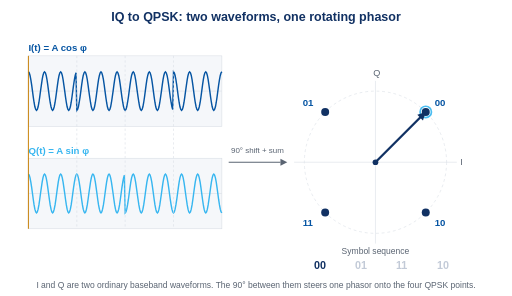
t = 0.00 s
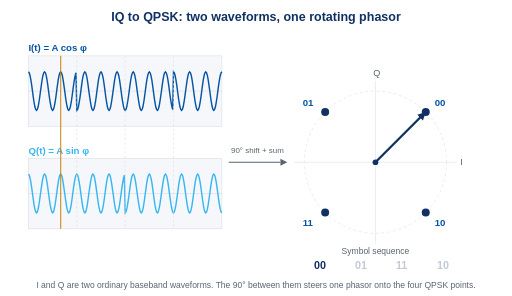
t = 1.33 s
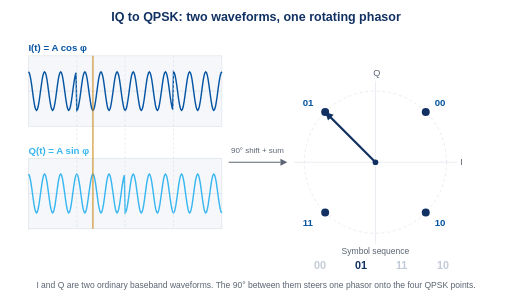
t = 2.67 s
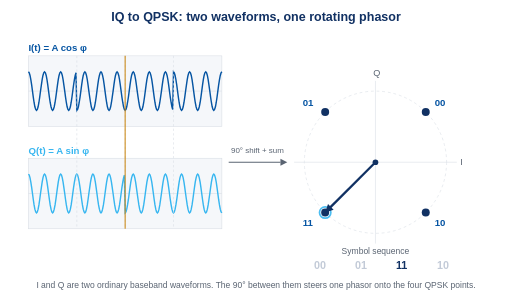
t = 4.00 s
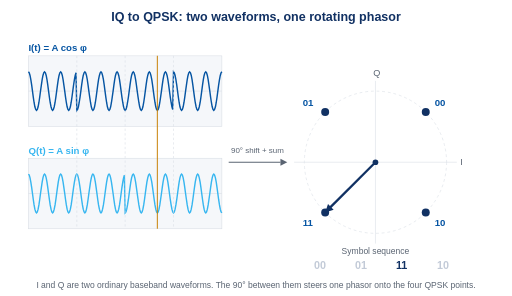
t = 5.33 s
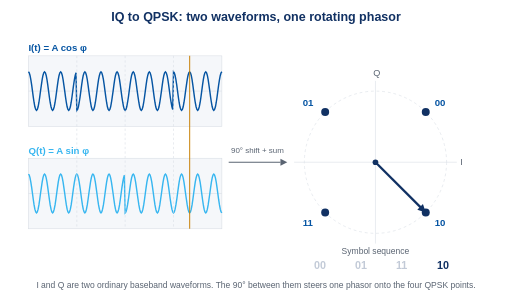
t = 6.67 s

The animated SVG that drew these frames (rendered in a browser with its animation timeline set to each time). Animation: 14 SMIL elements (animate=12,animateTransform=2); one cycle of 8.00 s, repeats indefinitely.

<svg xmlns="http://www.w3.org/2000/svg" width="900" height="520" viewBox="0 0 900 520">
  <rect width="900" height="520" fill="#ffffff"/>
  <text x="450.0" y="36" text-anchor="middle" font-family="Arial" font-size="22" font-weight="bold" fill="#113163">IQ to QPSK: two waveforms, one rotating phasor</text>

  <!-- I panel -->
  <rect x="50" y="98" width="340" height="124" fill="#f5f7fa" stroke="#d8dde4"/>
  <line x1="50" y1="160" x2="390" y2="160" stroke="#d8dde4" stroke-width="1"/>
  <text x="50" y="90" font-family="Arial" font-size="17" font-weight="bold" fill="#0655a3">I(t)  =  A cos &#966;</text>
  <polyline points="50.0,126.0 51.4,127.7 52.8,132.5 54.2,140.0 55.7,149.5 57.1,160.0 58.5,170.5 59.9,180.0 61.3,187.5 62.8,192.3 64.2,194.0 65.6,192.3 67.0,187.5 68.4,180.0 69.8,170.5 71.2,160.0 72.7,149.5 74.1,140.0 75.5,132.5 76.9,127.7 78.3,126.0 79.8,127.7 81.2,132.5 82.6,140.0 84.0,149.5 85.4,160.0 86.8,170.5 88.2,180.0 89.7,187.5 91.1,192.3 92.5,194.0 93.9,192.3 95.3,187.5 96.8,180.0 98.2,170.5 99.6,160.0 101.0,149.5 102.4,140.0 103.8,132.5 105.2,127.7 106.7,126.0 108.1,127.7 109.5,132.5 110.9,140.0 112.3,149.5 113.8,160.0 115.2,170.5 116.6,180.0 118.0,187.5 119.4,192.3 120.8,194.0 122.2,192.3 123.7,187.5 125.1,180.0 126.5,170.5 127.9,160.0 129.3,149.5 130.8,140.0 132.2,132.5 133.6,127.7 135.0,194.0 136.4,192.3 137.8,187.5 139.2,180.0 140.7,170.5 142.1,160.0 143.5,149.5 144.9,140.0 146.3,132.5 147.8,127.7 149.2,126.0 150.6,127.7 152.0,132.5 153.4,140.0 154.8,149.5 156.2,160.0 157.7,170.5 159.1,180.0 160.5,187.5 161.9,192.3 163.3,194.0 164.8,192.3 166.2,187.5 167.6,180.0 169.0,170.5 170.4,160.0 171.8,149.5 173.2,140.0 174.7,132.5 176.1,127.7 177.5,126.0 178.9,127.7 180.3,132.5 181.8,140.0 183.2,149.5 184.6,160.0 186.0,170.5 187.4,180.0 188.8,187.5 190.2,192.3 191.7,194.0 193.1,192.3 194.5,187.5 195.9,180.0 197.3,170.5 198.8,160.0 200.2,149.5 201.6,140.0 203.0,132.5 204.4,127.7 205.8,126.0 207.2,127.7 208.7,132.5 210.1,140.0 211.5,149.5 212.9,160.0 214.3,170.5 215.8,180.0 217.2,187.5 218.6,192.3 220.0,194.0 221.4,192.3 222.8,187.5 224.2,180.0 225.7,170.5 227.1,160.0 228.5,149.5 229.9,140.0 231.3,132.5 232.8,127.7 234.2,126.0 235.6,127.7 237.0,132.5 238.4,140.0 239.8,149.5 241.2,160.0 242.7,170.5 244.1,180.0 245.5,187.5 246.9,192.3 248.3,194.0 249.8,192.3 251.2,187.5 252.6,180.0 254.0,170.5 255.4,160.0 256.8,149.5 258.2,140.0 259.7,132.5 261.1,127.7 262.5,126.0 263.9,127.7 265.3,132.5 266.8,140.0 268.2,149.5 269.6,160.0 271.0,170.5 272.4,180.0 273.8,187.5 275.2,192.3 276.7,194.0 278.1,192.3 279.5,187.5 280.9,180.0 282.3,170.5 283.8,160.0 285.2,149.5 286.6,140.0 288.0,132.5 289.4,127.7 290.8,126.0 292.2,127.7 293.7,132.5 295.1,140.0 296.5,149.5 297.9,160.0 299.3,170.5 300.8,180.0 302.2,187.5 303.6,192.3 305.0,126.0 306.4,127.7 307.8,132.5 309.2,140.0 310.7,149.5 312.1,160.0 313.5,170.5 314.9,180.0 316.3,187.5 317.8,192.3 319.2,194.0 320.6,192.3 322.0,187.5 323.4,180.0 324.8,170.5 326.2,160.0 327.7,149.5 329.1,140.0 330.5,132.5 331.9,127.7 333.3,126.0 334.8,127.7 336.2,132.5 337.6,140.0 339.0,149.5 340.4,160.0 341.8,170.5 343.2,180.0 344.7,187.5 346.1,192.3 347.5,194.0 348.9,192.3 350.3,187.5 351.8,180.0 353.2,170.5 354.6,160.0 356.0,149.5 357.4,140.0 358.8,132.5 360.2,127.7 361.7,126.0 363.1,127.7 364.5,132.5 365.9,140.0 367.3,149.5 368.8,160.0 370.2,170.5 371.6,180.0 373.0,187.5 374.4,192.3 375.8,194.0 377.2,192.3 378.7,187.5 380.1,180.0 381.5,170.5 382.9,160.0 384.3,149.5 385.8,140.0 387.2,132.5 388.6,127.7 390.0,126.0" fill="none" stroke="#0655a3" stroke-width="2.5"/>

  <!-- Q panel -->
  <rect x="50" y="278" width="340" height="124" fill="#f5f7fa" stroke="#d8dde4"/>
  <line x1="50" y1="340" x2="390" y2="340" stroke="#d8dde4" stroke-width="1"/>
  <text x="50" y="270" font-family="Arial" font-size="17" font-weight="bold" fill="#37b6f0">Q(t)  =  A sin &#966;</text>
  <polyline points="50.0,306.0 51.4,307.7 52.8,312.5 54.2,320.0 55.7,329.5 57.1,340.0 58.5,350.5 59.9,360.0 61.3,367.5 62.8,372.3 64.2,374.0 65.6,372.3 67.0,367.5 68.4,360.0 69.8,350.5 71.2,340.0 72.7,329.5 74.1,320.0 75.5,312.5 76.9,307.7 78.3,306.0 79.8,307.7 81.2,312.5 82.6,320.0 84.0,329.5 85.4,340.0 86.8,350.5 88.2,360.0 89.7,367.5 91.1,372.3 92.5,374.0 93.9,372.3 95.3,367.5 96.8,360.0 98.2,350.5 99.6,340.0 101.0,329.5 102.4,320.0 103.8,312.5 105.2,307.7 106.7,306.0 108.1,307.7 109.5,312.5 110.9,320.0 112.3,329.5 113.8,340.0 115.2,350.5 116.6,360.0 118.0,367.5 119.4,372.3 120.8,374.0 122.2,372.3 123.7,367.5 125.1,360.0 126.5,350.5 127.9,340.0 129.3,329.5 130.8,320.0 132.2,312.5 133.6,307.7 135.0,306.0 136.4,307.7 137.8,312.5 139.2,320.0 140.7,329.5 142.1,340.0 143.5,350.5 144.9,360.0 146.3,367.5 147.8,372.3 149.2,374.0 150.6,372.3 152.0,367.5 153.4,360.0 154.8,350.5 156.2,340.0 157.7,329.5 159.1,320.0 160.5,312.5 161.9,307.7 163.3,306.0 164.8,307.7 166.2,312.5 167.6,320.0 169.0,329.5 170.4,340.0 171.8,350.5 173.2,360.0 174.7,367.5 176.1,372.3 177.5,374.0 178.9,372.3 180.3,367.5 181.8,360.0 183.2,350.5 184.6,340.0 186.0,329.5 187.4,320.0 188.8,312.5 190.2,307.7 191.7,306.0 193.1,307.7 194.5,312.5 195.9,320.0 197.3,329.5 198.8,340.0 200.2,350.5 201.6,360.0 203.0,367.5 204.4,372.3 205.8,374.0 207.2,372.3 208.7,367.5 210.1,360.0 211.5,350.5 212.9,340.0 214.3,329.5 215.8,320.0 217.2,312.5 218.6,307.7 220.0,374.0 221.4,372.3 222.8,367.5 224.2,360.0 225.7,350.5 227.1,340.0 228.5,329.5 229.9,320.0 231.3,312.5 232.8,307.7 234.2,306.0 235.6,307.7 237.0,312.5 238.4,320.0 239.8,329.5 241.2,340.0 242.7,350.5 244.1,360.0 245.5,367.5 246.9,372.3 248.3,374.0 249.8,372.3 251.2,367.5 252.6,360.0 254.0,350.5 255.4,340.0 256.8,329.5 258.2,320.0 259.7,312.5 261.1,307.7 262.5,306.0 263.9,307.7 265.3,312.5 266.8,320.0 268.2,329.5 269.6,340.0 271.0,350.5 272.4,360.0 273.8,367.5 275.2,372.3 276.7,374.0 278.1,372.3 279.5,367.5 280.9,360.0 282.3,350.5 283.8,340.0 285.2,329.5 286.6,320.0 288.0,312.5 289.4,307.7 290.8,306.0 292.2,307.7 293.7,312.5 295.1,320.0 296.5,329.5 297.9,340.0 299.3,350.5 300.8,360.0 302.2,367.5 303.6,372.3 305.0,374.0 306.4,372.3 307.8,367.5 309.2,360.0 310.7,350.5 312.1,340.0 313.5,329.5 314.9,320.0 316.3,312.5 317.8,307.7 319.2,306.0 320.6,307.7 322.0,312.5 323.4,320.0 324.8,329.5 326.2,340.0 327.7,350.5 329.1,360.0 330.5,367.5 331.9,372.3 333.3,374.0 334.8,372.3 336.2,367.5 337.6,360.0 339.0,350.5 340.4,340.0 341.8,329.5 343.2,320.0 344.7,312.5 346.1,307.7 347.5,306.0 348.9,307.7 350.3,312.5 351.8,320.0 353.2,329.5 354.6,340.0 356.0,350.5 357.4,360.0 358.8,367.5 360.2,372.3 361.7,374.0 363.1,372.3 364.5,367.5 365.9,360.0 367.3,350.5 368.8,340.0 370.2,329.5 371.6,320.0 373.0,312.5 374.4,307.7 375.8,306.0 377.2,307.7 378.7,312.5 380.1,320.0 381.5,329.5 382.9,340.0 384.3,350.5 385.8,360.0 387.2,367.5 388.6,372.3 390.0,374.0" fill="none" stroke="#37b6f0" stroke-width="2.5"/>

  <!-- symbol boundary ticks -->
  <g stroke="#d8dde4" stroke-dasharray="4 4">
    <line x1="135" y1="98" x2="135" y2="402"/>
    <line x1="220" y1="98" x2="220" y2="402"/>
    <line x1="305" y1="98" x2="305" y2="402"/>
  </g>

  <!-- moving time cursor -->
  <g>
    <line x1="50" y1="98" x2="50" y2="402" stroke="#c77e00" stroke-width="2" opacity="0.85"/>
    <animateTransform attributeName="transform" type="translate" values="0,0;340,0" dur="8s" repeatCount="indefinite"/>
  </g>

  <!-- connector -->
  <line x1="402" y1="285" x2="493" y2="285" stroke="#5a6472" stroke-width="2"/>
  <polygon points="493,279 493,291 505,285" fill="#5a6472"/>
  <text x="452.5" y="269" text-anchor="middle" font-family="Arial" font-size="14" fill="#5a6472">90&#176; shift + sum</text>

  <!-- constellation -->
  <circle cx="660" cy="285" r="125" fill="none" stroke="#d8dde4" stroke-dasharray="5 5"/>
  <line x1="517" y1="285" x2="803" y2="285" stroke="#d8dde4"/>
  <line x1="660" y1="142" x2="660" y2="428" stroke="#d8dde4"/>
  <text x="809" y="290" font-family="Arial" font-size="16" fill="#5a6472">I</text>
  <text x="656" y="134" font-family="Arial" font-size="16" fill="#5a6472">Q</text>

  <circle cx="748.4" cy="196.6" r="7" fill="#113163"/>
<circle cx="571.6" cy="196.6" r="7" fill="#113163"/>
<circle cx="571.6" cy="373.4" r="7" fill="#113163"/>
<circle cx="748.4" cy="373.4" r="7" fill="#113163"/>
  <text x="764" y="187" font-family="Arial" font-size="17" font-weight="bold" fill="#0655a3">00</text>
<text x="532" y="187" font-family="Arial" font-size="17" font-weight="bold" fill="#0655a3">01</text>
<text x="532" y="397" font-family="Arial" font-size="17" font-weight="bold" fill="#0655a3">11</text>
<text x="764" y="397" font-family="Arial" font-size="17" font-weight="bold" fill="#0655a3">10</text>
  <circle cx="748.4" cy="196.6" r="10" fill="none" stroke="#37b6f0" stroke-width="3" opacity="0">
  <animate attributeName="opacity" values="0.9;0;0;0.9" keyTimes="0;0.08;0.999;1" dur="8s" repeatCount="indefinite"/>
  <animate attributeName="r" values="10;28;10;10" keyTimes="0;0.08;0.09;1" dur="8s" repeatCount="indefinite"/>
</circle>
<circle cx="571.6" cy="196.6" r="10" fill="none" stroke="#37b6f0" stroke-width="3" opacity="0">
  <animate attributeName="opacity" values="0;0;0.9;0;0" keyTimes="0;0.249;0.25;0.33;1" dur="8s" repeatCount="indefinite"/>
  <animate attributeName="r" values="10;10;10;28;10" keyTimes="0;0.249;0.25;0.33;1" dur="8s" repeatCount="indefinite"/>
</circle>
<circle cx="571.6" cy="373.4" r="10" fill="none" stroke="#37b6f0" stroke-width="3" opacity="0">
  <animate attributeName="opacity" values="0;0;0.9;0;0" keyTimes="0;0.499;0.50;0.58;1" dur="8s" repeatCount="indefinite"/>
  <animate attributeName="r" values="10;10;10;28;10" keyTimes="0;0.499;0.50;0.58;1" dur="8s" repeatCount="indefinite"/>
</circle>
<circle cx="748.4" cy="373.4" r="10" fill="none" stroke="#37b6f0" stroke-width="3" opacity="0">
  <animate attributeName="opacity" values="0;0;0.9;0;0" keyTimes="0;0.749;0.75;0.83;1" dur="8s" repeatCount="indefinite"/>
  <animate attributeName="r" values="10;10;10;28;10" keyTimes="0;0.749;0.75;0.83;1" dur="8s" repeatCount="indefinite"/>
</circle>

  <!-- phasor -->
  <g transform="translate(660,285)">
    <g>
      <line x1="0" y1="0" x2="113" y2="0" stroke="#113163" stroke-width="4"/>
      <polygon points="111,-7 111,7 125,0" fill="#113163"/>
      <animateTransform attributeName="transform" type="rotate"
        values="-45;-45;-135;-135;-225;-225;-315;-315;-405"
        keyTimes="0;0.175;0.25;0.425;0.5;0.675;0.75;0.925;1"
        dur="8s" repeatCount="indefinite"/>
    </g>
    <circle cx="0" cy="0" r="5" fill="#113163"/>
  </g>

  <text x="660" y="446" text-anchor="middle" font-family="Arial" font-size="15" fill="#5a6472">Symbol sequence</text>
  <text x="552" y="472" font-family="Arial" font-size="19" font-weight="bold" fill="#113163" opacity="0.25">00<animate attributeName="opacity" values="1;1;0.25;0.25;1" keyTimes="0;0.24;0.25;0.99;1" dur="8s" repeatCount="indefinite"/></text>
<text x="624" y="472" font-family="Arial" font-size="19" font-weight="bold" fill="#113163" opacity="0.25">01<animate attributeName="opacity" values="0.25;0.25;1;1;0.25;0.25" keyTimes="0;0.24;0.25;0.49;0.50;1" dur="8s" repeatCount="indefinite"/></text>
<text x="696" y="472" font-family="Arial" font-size="19" font-weight="bold" fill="#113163" opacity="0.25">11<animate attributeName="opacity" values="0.25;0.25;1;1;0.25;0.25" keyTimes="0;0.49;0.50;0.74;0.75;1" dur="8s" repeatCount="indefinite"/></text>
<text x="768" y="472" font-family="Arial" font-size="19" font-weight="bold" fill="#113163" opacity="0.25">10<animate attributeName="opacity" values="0.25;0.25;1;1" keyTimes="0;0.74;0.75;1" dur="8s" repeatCount="indefinite"/></text>

  <text x="450.0" y="506" text-anchor="middle" font-family="Arial" font-size="15" fill="#5a6472">I and Q are two ordinary baseband waveforms. The 90&#176; between them steers one phasor onto the four QPSK points.</text>
</svg>
